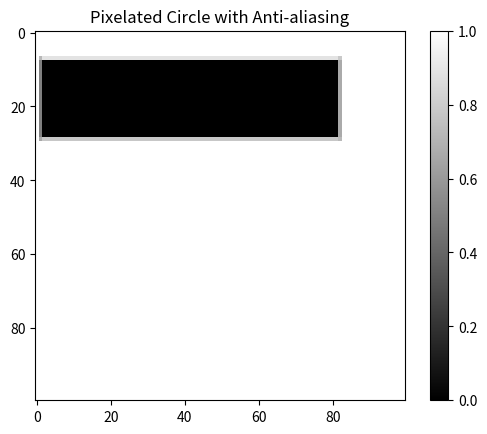

Source code (Python):
# License: None
# [redacted]
# Description: The geometry module handles the creation of non-simple geometries in a finitely expressable way

import numpy as np


# TODO Fix all Circular constraints : The cirlce seems to have an r value that is 1 greater than expected

def circle(cx: float, cy: float, r: float, dx: float = 1, dy: float = 1, val: float = 1.0, fill: bool = False, clear: bool = False, Grid: 'np.ndarray[np.ndarray[np.float64]]' = None):
    # First solve for a qudrant the apply rotations
    operations = [[lambda x, y, z:np.abs(
        x-y) <= z]*2, [lambda x, y, z:x <= y, lambda x, y, z:x >= y]]
    grid_class = type(Grid)

    # if all we want is a  circle
    x = 2*int(r//dx)+5
    y = 2*int(r//dy)+5

    if type(Grid) == tuple:
        Grid = np.full(Grid, 1)

    # if we inplace into a grid
    if Grid is not None:
        y, x = Grid.shape
        # print(x,y)

    grid_y,grid_x = np.mgrid[:y, :x]

    # TODO Variate Tolerance : the cirlces tolerance for a non filled circle should be a function of the radius
    # Currently not implemented correctly it causes a band instead of a line this band width can variet based on the tolerance
    tolerance = r  # Ensure tolerance does not dominate
    print(r)
    circle_mask = operations[bool(fill)][bool(clear)](
        (grid_x-cx)**2 + (grid_y-cy)**2, r**2, tolerance)
    # Apply anti-aliasing using Gaussian blur
    # blurred_circle = gaussian_filter(circle_mask.astype(float), sigma=antialias_sigma)
    vals = (val,0) if not isinstance(val,bool) else (val,not val)
    # Threshold to create a binary image (0 or 1)
    pixelated_circle = np.where(circle_mask == True, *vals)

    # mul mask
    if Grid is not None:
        if (grid_class != tuple):
            return Grid*pixelated_circle

    return pixelated_circle

def circle_bool(cx: float, cy: float, r: float, dx: float = 1, dy: float = 1, val: float = 1.0, fill: bool = False, clear: bool = False, Grid: 'np.ndarray[np.ndarray[np.float64]]' = None):
    # First solve for a qudrant the apply rotations
    operations = [[lambda x, y, z:np.abs(
        x-y) <= z]*2, [lambda x, y, z:x <= y, lambda x, y, z:x >= y]]
    grid_class = type(Grid)

    

    if type(Grid) == tuple:
        Grid = np.full(Grid, 1)

    # if we inplace into a grid
    if Grid is not None:
        y, x = Grid.shape
        # print(x,y)
    else:
        # if all we want is a  circle
        x = 2*int(r//dx)+5
        y = 2*int(r//dy)+5

    grid_y, grid_x  = np.mgrid[:y, :x]

    # TODO Variate Tolerance : the cirlces tolerance for a non filled circle should be a function of the radius
    # Currently not implemented correctly it causes a band instead of a line this band width can variet based on the tolerance
    tolerance = r  # Ensure tolerance does not dominate
    print(r)
    circle_mask = operations[bool(fill)][bool(clear)](
        (grid_x-cx)**2 + (grid_y-cy)**2, r**2, tolerance)
    # Apply anti-aliasing using Gaussian blur
    # blurred_circle = gaussian_filter(circle_mask.astype(float), sigma=antialias_sigma)
    vals = (val,) if not isinstance(val,bool) else (val,not val)
    # Threshold to create a binary image (0 or 1)
    pixelated_circle = circle_mask ==True# np.where(circle_mask == True, *vals)

    return pixelated_circle


def annulus(cx, cy, r1, r2, dx=1, dy=1, val=1.0, fill=False, clear=False, Grid: 'np.ndarray[np.ndarray[np.float64]]' = None):
    # First solve for a qudrant the apply rotations
    # TODO Add Finer Control: Could someone add finer controls to allow for control over the inner and outer values of the annulus
    operations = [[lambda w, x, y, z, zz:np.logical_or(np.abs(w-x) <= z, np.abs(w-y) <= zz)]*2, [
        lambda w, x, y, z, zz:np.logical_and(x <= w, w <= y), lambda w, x, y, z, zz:(np.logical_or(x > w, w > y))]]

    grid_class = type(Grid)

    if type(Grid) == tuple:
        Grid = np.full(Grid, 1)
    # if we inplace into a grid
    if Grid is not None:
        y, x = Grid.shape
        # print(x,y)

    grid_x, grid_y = np.mgrid[:y, :x]
    annulus_mask = operations[bool(fill)][bool(clear)](
        ((grid_x-cx)**2 + (grid_y-cy)**2), r1**2, r2**2, r1, r2)
    
    vals = (1, 0)
    # Threshold to create a binary image (0 or 1)
    pixelated_annulus = np.where(annulus_mask == True, *vals)

    # mul mask
    if Grid is not None:
        if (grid_class != tuple):
            return Grid*pixelated_annulus

    return pixelated_annulus


def rectangle(x0:np.float64, y0:np.float64, x1:np.float64, y1:np.float64, dx:float=1.0, dy:float=1.0, val: float = 1.0, fill: bool = False, clear: bool = False, Grid: 'np.ndarray[np.ndarray[np.float64]]' = None, blocking=False, thickness=1):

    if y1 < y0:
        y0, y1 = y1, y0
    if x1 < x0:
        x0, x1 = x1, x0

    grid_class = type(Grid)

    if type(Grid) == tuple:
        Grid = np.full(Grid, 1)

    if Grid is not None:
        y, x = Grid.shape
    
    y0=y0/dy
    y1=y1/dy
    x0=x0/dx
    x1=x1/dx

    if (not blocking) and (not fill):
        x1 = None if x1 > x else x1
        x0 = None if x0 < 0 else x0

        y1 = None if y1 > y else y1
        y0 = None if y0 < 0 else y0
    else:
        x1 = min(max(x-1, 0), x1)
        x0 = max(0, x0)

        y1 = min(max(y-1, 0), y1)
        y0 = max(0, y0)

    mul_mask = np.full_like(Grid, 1)
    sets_masks = [np.full_like(Grid,False,dtype=bool),np.ones_like(Grid,dtype=np.float64)]
    
    
    if fill:
        
        print([y0,y1,x0,x1])
        y0_ceil,y1_ceil,x0_ceil,x1_ceil =[int(np.ceil(i)) for i in [y0,y1,x0,x1]]
        y0_floor,y1_floor,x0_floor,x1_floor=[int(np.floor(i)) for i in [y0,y1,x0,x1]]
        mul_mask[y0_ceil:y1_ceil, x0_ceil:x1_ceil] = 0 if clear else 1
        print([y0_ceil,y1_ceil,x0_ceil,x1_ceil])
        print([y0_floor,y1_floor,x0_floor,x1_floor])
        
        sets_masks[1][y0_floor, x0_ceil:x1_floor+1] = np.abs(y0_floor-y0)
        sets_masks[1][y1_ceil, x0_ceil:x1_floor+1] = np.abs(y1_ceil-y1)
        sets_masks[1][y0_ceil:y1_floor+1, x0_floor] = np.abs(x0_floor-x0)
        sets_masks[1][y0_ceil:y1_floor+1, x1_ceil] = np.abs(x1_ceil-x1)
        
        print(np.abs(y0_floor-y0))
        print(np.abs(y1_ceil-y1))
        print(np.abs(x0_floor-x0))
        print(np.abs(x1_ceil-x1))
        
        
        sets_masks[1][y0_floor, x0_floor] = np.sqrt(((x0_floor-x0)**2+(y0_floor-y0)**2)/2)
        sets_masks[1][y0_floor, x1_ceil] = np.sqrt(((x1_ceil-x1)**2+(y0_floor-y0)**2)/2)
        sets_masks[1][y1_ceil, x0_floor] = np.sqrt(((x0_floor-x0)**2+(y1_ceil-y1)**2)/2)
        sets_masks[1][y1_ceil, x1_ceil] = np.sqrt(((x1_ceil-x1)**2+(y1_ceil-y1)**2)/2)
        
        sets_masks[0][(y0_floor,y1_ceil), x0_floor:x1_ceil+1] = True 
        sets_masks[0][y0_floor:y1_ceil+1, (x0_floor,x1_ceil)] = True
        
    else:

        mul_mask[tuple([i for i in (y0, y1) if i is not None]), x0:x1] = mul_mask[y0:y1, tuple(
            [i for i in (x0, x1) if i is not None])] = 0 if clear else 1
    
    sets_masks[0]= sets_masks[0]==True
    print(sets_masks[0],sets_masks[1],sep='\n')
    if Grid is not None:
        if (grid_class != tuple):
            out = Grid*mul_mask
            out[sets_masks[0]]= out[sets_masks[0]]*sets_masks[1][sets_masks[0]]
            return out
        
    out = mul_mask
    out[sets_masks[0]]= out[sets_masks[0]]*sets_masks[sets_masks[0]]
    return out

# A wrapper function for Rectangle


def rectangle_w_h(x, y, w, h, dx=1, dy=1, val=1.0, fill=False, clear=False, Grid: 'np.ndarray[np.ndarray[np.float64]]' = None):

    x0 = x
    x1 = x+w
    y0 = y
    y1 = y+h
    return rectangle(x0=x0, x1=x1, y0=y0, y1=y1, dx=dx, dy=dy, val=val, fill=fill, clear=clear, Grid=Grid)


def rectangle_gpt(x0: float, y0: float, x1: float, y1: float, dx: float = 1.0, dy: float = 1.0, val: float = 1.0, fill: bool = False, clear: bool = False, Grid: 'np.ndarray[np.ndarray[np.float64]]' = None):
    """Generate a rectangle or update an existing grid with the rectangle."""
    
    if y1 < y0:
        y0, y1 = y1, y0
    if x1 < x0:
        x0, x1 = x1, x0

    if isinstance(Grid, tuple):
        Grid = np.full(Grid, 1)

    if Grid is not None:
        y, x = Grid.shape
    else:
        y, x = int((y1 - y0) // dy) + 5, int((x1 - x0) // dx) + 5

    y0, y1, x0, x1 = [int(round(coord / step)) for coord, step in [(y0, dy), (y1, dy), (x0, dx), (x1, dx)]]

    mask = np.zeros((y, x), dtype=bool)
    
    if fill:
        mask[y0:y1, x0:x1] = True
    else:
        mask[y0, x0:x1] = mask[y1 - 1, x0:x1] = True
        mask[y0:y1, x0] = mask[y0:y1, x1 - 1] = True

    pixelated_rectangle = np.where(mask, val, 0)

    if Grid is not None:
        return Grid * pixelated_rectangle

    return pixelated_rectangle


def rectangle_w_h_gpt(x: float, y: float, w: float, h: float, dx=1, dy=1, val=1.0, fill=False, clear=False, Grid: 'np.ndarray[np.ndarray[np.float64]]' = None):
    """Wrapper for rectangle using width and height."""
    return rectangle(x, y, x + w, y + h, dx, dy, val, fill, clear, Grid)


def identityOverlay(Grid: np.ndarray):
    """Returns an identity overlay for the given grid."""
    return np.full_like(Grid, 1)

# if __name__ == '__main__':
#     import matplotlib.artist,matplotlib.patches,matplotlib.path,matplotlib.pyplot as plt
#     grid = np.zeros((500,500))
#     grid[:,:]=1
#     circ=annulus(100,100,25,100,2,fill=False,clear=False,Grid=grid)

#     plt.imshow(circ, cmap='gray')
#     plt.colorbar()
#     plt.title('Pixelated Circle with Anti-aliasing')
#     plt.show()

if __name__ == '__main__':
    import matplotlib.artist
    import matplotlib.patches
    import matplotlib.path
    import matplotlib.pyplot as plt
    grid = np.zeros((100, 100))
    grid[:, :] = 1
    circ = rectangle_w_h(1.5, 7.89, 79.83323, 20.332, fill=True,
                         clear=True, Grid=grid)
    plt.imshow(circ, cmap='gray')
    plt.colorbar()
    plt.title('Pixelated Circle with Anti-aliasing')
    plt.show()
